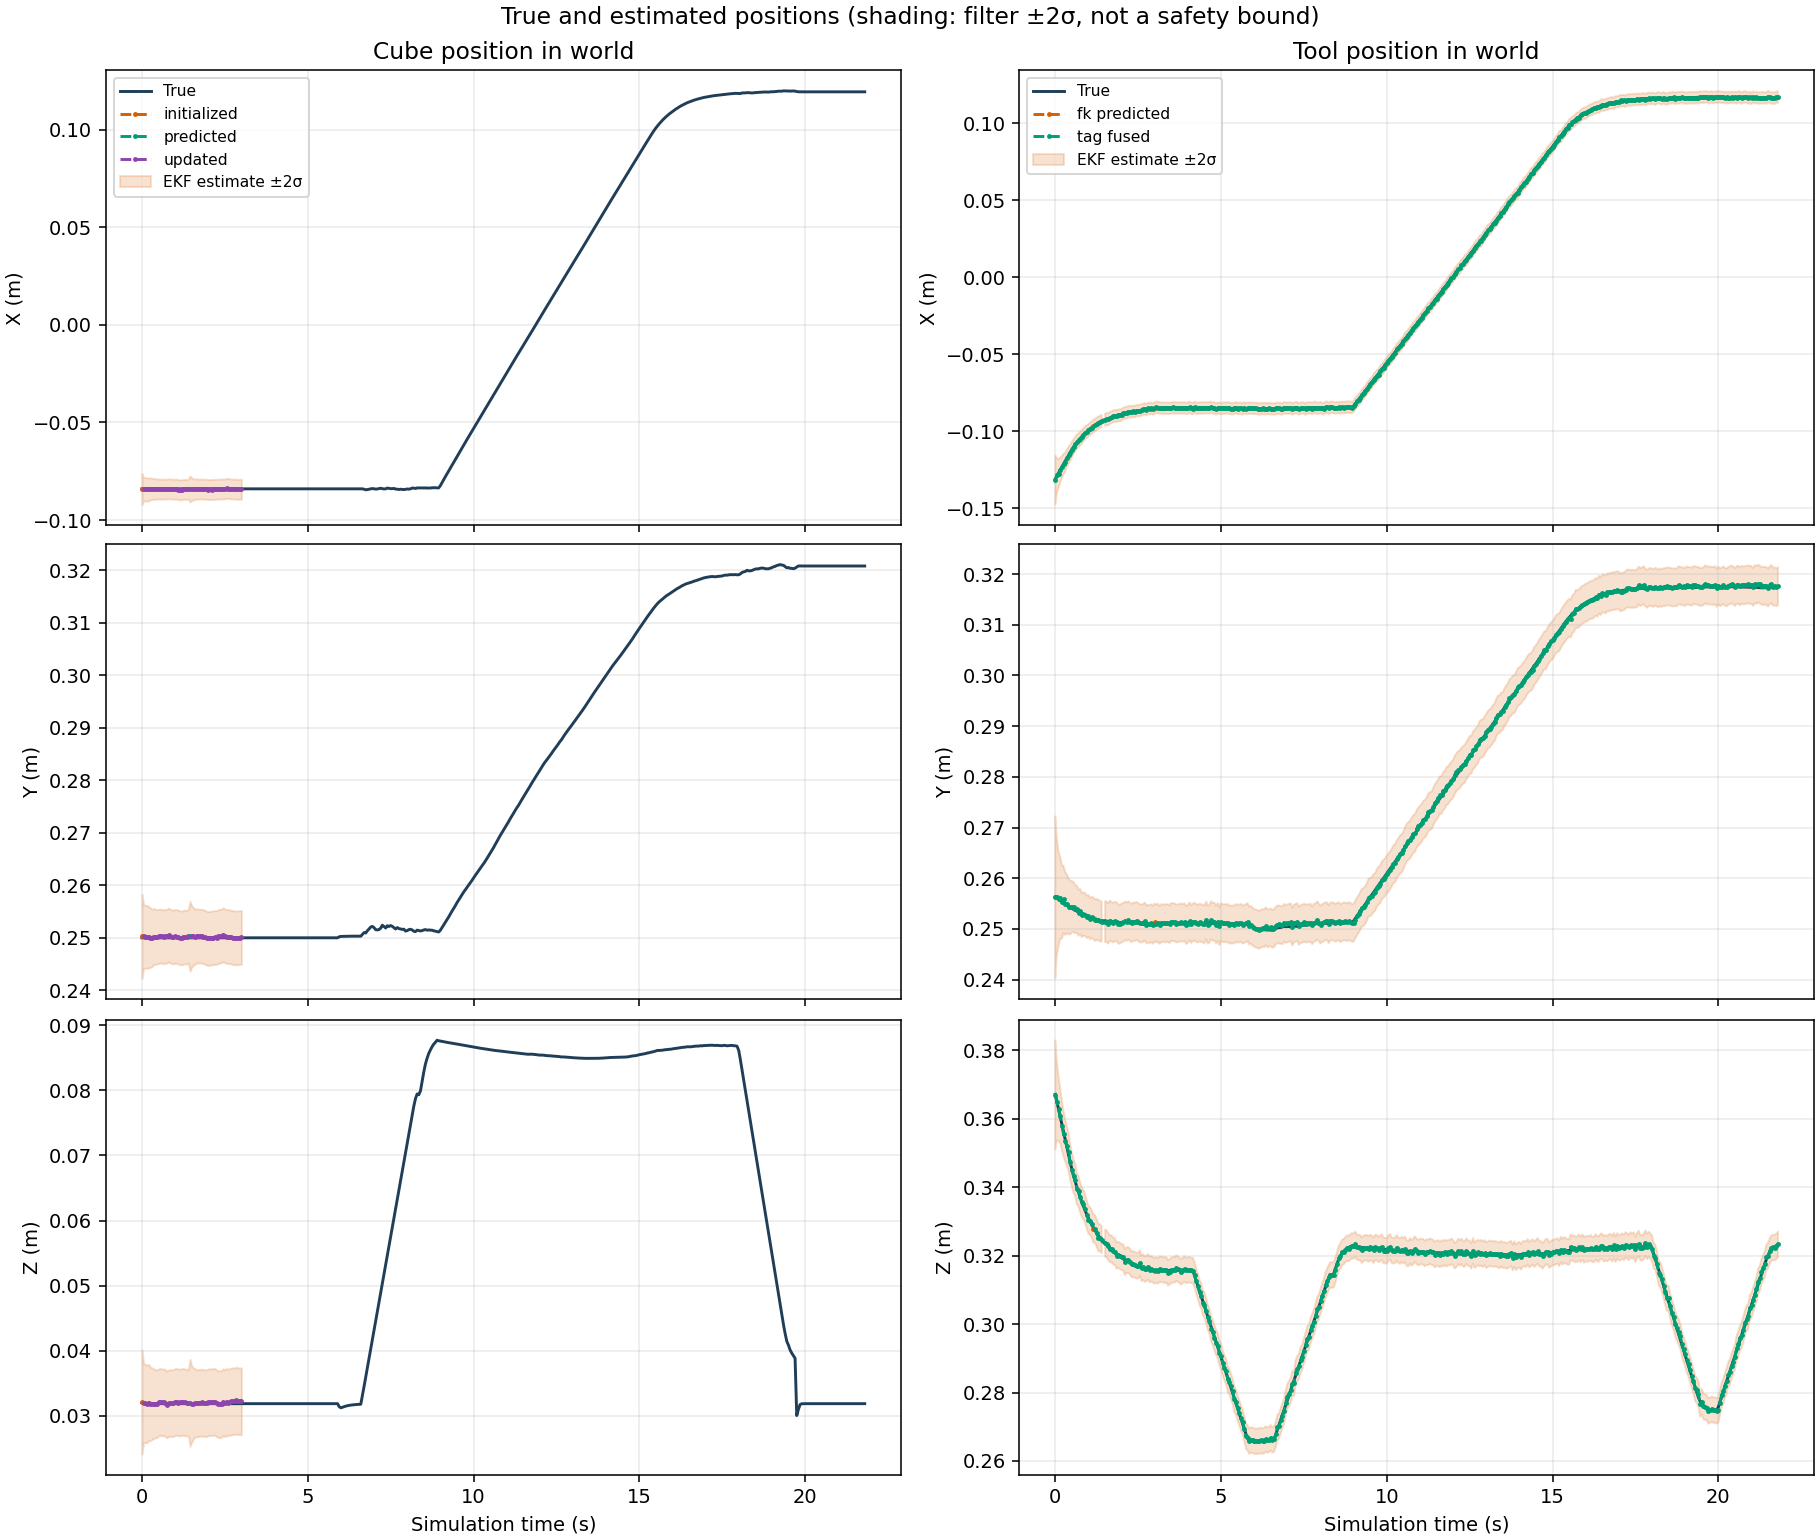

Source data for this figure (header and first rows):
time_s, cube_status, cube_true_x_m, cube_true_y_m, cube_true_z_m, cube_estimate_x_m, cube_estimate_y_m, cube_estimate_z_m, cube_true_quaternion_x, cube_true_quaternion_y, cube_true_quaternion_z, cube_true_quaternion_w, cube_estimate_quaternion_x, cube_estimate_quaternion_y, cube_estimate_quaternion_z, cube_estimate_quaternion_w, cube_error_x_m, cube_error_y_m, cube_error_z_m, cube_error_rx_rad, cube_error_ry_rad, cube_error_rz_rad, cube_std_x_m, cube_std_y_m
0.0, initialized, -0.084, 0.25, 0.032, -0.08413, 0.2503, 0.03215, 0.0, 0.0, 0.0, 1.0, 0.0009971, -0.0007591, -0.0007049, 1, -0.0001344, 0.0002656, 0.0001531, 0.001994, -0.001518, -0.00141, 0.004, 0.004
0.05, updated, -0.084, 0.25, 0.03185, -0.08419, 0.2503, 0.03199, 2.390469759666173e-17, 1.0237428473999153e-31, -6.971800332889377e-31, 1.0, -0.0003248, -0.0006481, -0.003465, 1, -0.0001897, 0.0002685, 0.0001401, -0.0006496, -0.001296, -0.00693, 0.003054, 0.003054
0.1, updated, -0.084, 0.25, 0.03188, -0.08426, 0.2502, 0.03192, -6.582135210627171e-17, -4.6370017608628843e-29, -2.597851600411868e-30, 1.0, 0.0002448, 0.00155, -0.001838, 1, -0.0002633, 0.0001829, 3.9259990613244033e-05, 0.0004895, 0.0031, -0.003676, 0.00299, 0.00299
0.15, updated, -0.084, 0.25, 0.03189, -0.08433, 0.2502, 0.03186, -3.741497270156495e-17, 5.381988794802981e-26, -1.9708928408340934e-30, 1.0, 0.001332, 0.0007745, -0.002646, 1, -0.0003321, 0.000167, -3.311058400598532e-05, 0.002664, 0.001549, -0.005292, 0.002991, 0.002991
0.2, updated, -0.084, 0.25, 0.03189, -0.0843, 0.2501, 0.03205, -1.7336315986750327e-17, -2.217113494390377e-22, -1.5745905126150626e-30, 1.0, -0.002599, 0.003746, 0.0002278, 1, -0.0002958, 0.0001072, 0.0001603, -0.005199, 0.007492, 0.0004557, 0.002926, 0.002926
0.25, updated, -0.084, 0.25, 0.03189, -0.08402, 0.25, 0.03188, -8.130492378889591e-17, -1.048032366349793e-17, -2.2729637774821375e-30, 1.0, -0.0011, 0.002593, 0.001219, 1, -2.0841023664661118e-05, 1.543191438219127e-05, -1.7194435691890442e-05, -0.0022, 0.005186, 0.002438, 0.002835, 0.002835
0.3, updated, -0.084, 0.25, 0.03189, -0.08404, 0.25, 0.03189, -1.1216189729451479e-17, -2.1558348920390496e-17, -3.4042069258740146e-30, 1.0, -0.001705, 0.0002706, 0.002526, 1, -4.353378925656126e-05, -3.633539711411782e-05, -5.23259560020195e-06, -0.003409, 0.0005411, 0.005052, 0.002748, 0.002748
0.35, updated, -0.084, 0.25, 0.03189, -0.084, 0.2502, 0.03189, -2.2840217691782162e-17, -4.830181023330801e-17, -4.337142882717327e-30, 1.0, -0.001027, -0.0006746, -0.0001347, 1, -4.626597506149355e-06, 0.0002423, -4.747357300896593e-06, -0.002055, -0.001349, -0.0002693, 0.002678, 0.002678
0.4, updated, -0.084, 0.25, 0.03189, -0.08411, 0.2502, 0.03188, -6.686098478306798e-17, 2.70180183763615e-17, -9.415817969111263e-31, 1.0, -0.0006018, -0.0008205, 0.0005891, 1, -0.0001067, 0.0001821, -8.55196257178864e-06, -0.001204, -0.001641, 0.001178, 0.002628, 0.002628
0.45, updated, -0.084, 0.25, 0.03189, -0.08413, 0.2502, 0.03187, 5.865971779184757e-18, -1.5825350149585215e-17, 1.0130019087233968e-30, 1.0, -2.1966123984865116e-05, -0.001302, 0.001132, 1, -0.0001269, 0.0001861, -2.1027012984231597e-05, -4.3932269765004916e-05, -0.002604, 0.002263, 0.002596, 0.002596
0.5, updated, -0.084, 0.25, 0.03189, -0.08412, 0.2503, 0.03208, -1.6916954942628416e-17, -1.0049538462684336e-16, 1.7205012601741325e-30, 1.0, -0.001225, -0.0002394, 0.0005173, 1, -0.0001176, 0.0002646, 0.0001861, -0.002451, -0.0004789, 0.001035, 0.002578, 0.002578
0.55, updated, -0.084, 0.25, 0.03189, -0.0842, 0.2503, 0.03216, -6.732461299537238e-13, 3.162114398395249e-12, 5.083604265407139e-25, 1.0, -0.001226, 0.0007311, -0.001144, 1, -0.0002037, 0.0003289, 0.0002648, -0.002452, 0.001462, -0.002288, 0.002569, 0.002569
0.6, updated, -0.084, 0.25, 0.03189, -0.08417, 0.2503, 0.0321, -2.0920046346040987e-12, 9.826202422813717e-12, 3.712170474057208e-24, 1.0, -0.0008557, -0.000433, -0.0005555, 1, -0.000171, 0.000286, 0.0002032, -0.001711, -0.000866, -0.001111, 0.002565, 0.002565
0.65, updated, -0.084, 0.25, 0.03189, -0.08414, 0.2501, 0.03209, -3.229700255173647e-12, 1.5170276386606032e-11, 8.120167928595233e-24, 1.0, -0.00119, -0.0007806, 0.001143, 1, -0.0001387, 0.0001498, 0.0001974, -0.00238, -0.001561, 0.002286, 0.002564, 0.002564
0.7, updated, -0.084, 0.25, 0.03189, -0.08414, 0.2503, 0.03202, -3.0215571719845126e-12, 1.419217460299577e-11, 1.3033547206901721e-23, 1.0, -0.000681, -0.0009646, -0.0006402, 1, -0.0001367, 0.0003327, 0.0001297, -0.001362, -0.001929, -0.00128, 0.002564, 0.002564
0.75, updated, -0.084, 0.25, 0.03189, -0.08411, 0.2503, 0.03176, -2.1512605918431633e-12, 1.0104033652835937e-11, 1.821849119652533e-23, 1.0, 0.0007044, -0.001785, 0.000214, 1, -0.0001134, 0.0002852, -0.0001292, 0.001409, -0.003569, 0.000428, 0.002564, 0.002564
0.8, updated, -0.084, 0.25, 0.03189, -0.08402, 0.2505, 0.03195, -3.1831944057933925e-12, 1.4951281607874783e-11, 2.8593940646043375e-23, 1.0, 0.0007701, -0.0005879, -0.001674, 1, -2.0744614972617592e-05, 0.0005415, 6.212790757934017e-05, 0.00154, -0.001176, -0.003348, 0.002564, 0.002564
0.85, updated, -0.084, 0.25, 0.03189, -0.08401, 0.2504, 0.03199, -2.8729934295484245e-12, 1.349435601212943e-11, 3.784128356841092e-23, 1.0, 0.0002782, 6.479795720413595e-05, -0.0001343, 1, -5.341036054248849e-06, 0.0003562, 9.460195486073186e-05, 0.0005564, 0.0001296, -0.0002686, 0.002564, 0.002564
0.9, updated, -0.084, 0.25, 0.03189, -0.08419, 0.2502, 0.03194, -3.736375892178046e-12, 1.7549543452678886e-11, 5.247383039136789e-23, 1.0, 0.0003571, -0.0001229, -0.0001077, 1, -0.0001851, 0.0002101, 4.421040659076392e-05, 0.0007142, -0.0002458, -0.0002155, 0.002563, 0.002563
0.95, updated, -0.084, 0.25, 0.03189, -0.0842, 0.2502, 0.03201, -3.428603359094912e-12, 1.6104376141194306e-11, 6.609240792621166e-23, 1.0, 4.6382892417804894e-05, 0.0002228, 0.000236, 1, -0.0002029, 0.0001598, 0.0001181, 9.276579336266159e-05, 0.0004457, 0.000472, 0.002563, 0.002563
1, updated, -0.084, 0.25, 0.03189, -0.08413, 0.2503, 0.03215, -2.43338131434485e-12, 1.1429948125235567e-11, 7.813635266994369e-23, 1.0, -0.0004907, 0.0003943, -0.0005632, 1, -0.0001344, 0.0002913, 0.000257, -0.0009813, 0.0007885, -0.001126, 0.002563, 0.002563
1.05, updated, -0.084, 0.25, 0.03189, -0.08414, 0.2502, 0.0322, -3.597864288234533e-12, 1.689978083158101e-11, 1.012504095864943e-22, 1.0, -0.001296, 0.00108, 8.143184914834356e-05, 1, -0.0001392, 0.0002303, 0.0003048, -0.002593, 0.00216, 0.0001629, 0.002563, 0.002563
1.1, updated, -0.084, 0.25, 0.03189, -0.08445, 0.2501, 0.03204, -2.8351097383456325e-12, 1.3316972889884977e-11, 1.1772014155405216e-22, 1.0, -0.0001132, 0.001257, -0.001266, 1, -0.0004549, 0.0001054, 0.0001497, -0.0002264, 0.002514, -0.002531, 0.002563, 0.002563
1.15, updated, -0.084, 0.25, 0.03189, -0.08458, 0.25, 0.03208, -3.2111380531425905e-12, 1.508308707287751e-11, 1.4295184760646784e-22, 1.0, 0.0001339, 0.001414, -0.00174, 1, -0.000576, 2.2557937483791424e-05, 0.0001833, 0.0002677, 0.002828, -0.00348, 0.002563, 0.002563
1.2, updated, -0.084, 0.25, 0.03189, -0.08448, 0.25, 0.03217, -3.152813774246782e-12, 1.4809616711909772e-11, 1.691993057928658e-22, 1.0, -0.000174, 0.00184, -0.001106, 1, -0.0004776, -4.616089386469402e-05, 0.0002731, -0.000348, 0.00368, -0.002212, 0.002563, 0.002563
1.25, updated, -0.084, 0.25, 0.03189, -0.08427, 0.2501, 0.03215, -2.2819562901712538e-12, 1.0719225199495735e-11, 1.9138645216380864e-22, 1.0, 0.0005841, 0.002677, -0.0007891, 1, -0.0002712, 0.0001147, 0.0002608, 0.001168, 0.005355, -0.001578, 0.002563, 0.002563
1.3, updated, -0.084, 0.25, 0.03189, -0.08431, 0.2501, 0.03209, -3.2128074615973764e-12, 1.50915310552284e-11, 2.3567289486316805e-22, 1.0, 0.0006944, 0.002664, -0.001161, 1, -0.0003113, 0.0001428, 0.0001994, 0.001389, 0.005328, -0.002321, 0.002563, 0.002563
1.35, updated, -0.084, 0.25, 0.03189, -0.08428, 0.2501, 0.03206, -3.0208923676859315e-12, 1.4189916083256569e-11, 2.7837850963153986e-22, 1.0, -0.0003814, 0.001607, -0.0002772, 1, -0.000278, 0.0001072, 0.0001713, -0.0007627, 0.003213, -0.0005545, 0.002563, 0.002563
1.4, updated, -0.084, 0.25, 0.03189, -0.08414, 0.2503, 0.03204, -3.5980580426780018e-12, 1.6901441261774775e-11, 3.4579663466506054e-22, 1.0, -0.001748, 0.0009703, -0.0005921, 1, -0.0001428, 0.0002688, 0.0001503, -0.003497, 0.001941, -0.001184, 0.002563, 0.002563
1.45, predicted, -0.084, 0.25, 0.03189, -0.0841, 0.2503, 0.03203, -3.5583789608114855e-12, 1.6715742135653364e-11, 4.184572404437299e-22, 1.0, -0.002036, 0.0009087, -0.0005728, 1, -9.787762940781375e-05, 0.0003084, 0.0001373, -0.004071, 0.001817, -0.001146, 0.003339, 0.003339
1.5, updated, -0.084, 0.25, 0.03189, -0.08417, 0.2503, 0.03185, -2.5782352393930757e-12, 1.2111647790379064e-11, 4.834505246616336e-22, 1.0, 6.565915552399734e-05, -0.00107, -0.0008384, 1, -0.00017, 0.0002573, -4.048968864401453e-05, 0.0001313, -0.002141, -0.001677, 0.002926, 0.002926
1.55, updated, -0.084, 0.25, 0.03189, -0.08428, 0.2503, 0.03191, -3.4263348543718454e-12, 1.6103838092426102e-11, 5.956644116257026e-22, 1.0, -2.4564741442528973e-05, -0.0002632, -0.001779, 1, -0.0002766, 0.0002664, 1.7468586636634753e-05, -4.912950258406402e-05, -0.0005265, -0.003559, 0.002726, 0.002726
1.6, updated, -0.084, 0.25, 0.03189, -0.08418, 0.2502, 0.03201, -2.934258990201261e-12, 1.3792449461644949e-11, 6.956150251594761e-22, 1.0, -0.0006761, 0.0002724, 9.041992006062186e-05, 1, -0.0001811, 0.0001901, 0.0001204, -0.001352, 0.0005447, 0.0001808, 0.002626, 0.002626
1.65, updated, -0.084, 0.25, 0.03189, -0.08402, 0.2504, 0.03195, -3.0012604926400906e-12, 1.4107144389024428e-11, 8.349585397562995e-22, 1.0, -0.0003362, -0.0009996, -6.46199834774541e-05, 1, -1.8955764664554953e-05, 0.0004075, 6.063026444346614e-05, -0.0006723, -0.001999, -0.0001292, 0.002582, 0.002582
1.7, updated, -0.084, 0.25, 0.03189, -0.08415, 0.2503, 0.03197, -3.2487868100866494e-12, 1.5270085765209886e-11, 1.008594748616261e-21, 1.0, -0.0007426, -0.0004637, -0.0002575, 1, -0.0001531, 0.0002958, 7.657644046709516e-05, -0.001485, -0.0009274, -0.0005151, 0.002566, 0.002566
1.75, updated, -0.084, 0.25, 0.03189, -0.08412, 0.2503, 0.03202, -2.409049463423443e-12, 1.1322897996231388e-11, 1.1543994604526513e-21, 1.0, -0.0008794, -0.001097, -0.0006365, 1, -0.000124, 0.0003181, 0.0001278, -0.001759, -0.002193, -0.001273, 0.002563, 0.002563
1.8, updated, -0.084, 0.25, 0.03189, -0.08406, 0.2503, 0.03208, -3.1996268037021546e-12, 1.5038289011805452e-11, 1.423700942207613e-21, 1.0, -0.001104, -0.0007591, -0.0002027, 1, -6.133774907357559e-05, 0.0003233, 0.000188, -0.002209, -0.001518, -0.0004054, 0.002564, 0.002564
1.85, updated, -0.084, 0.25, 0.03189, -0.0842, 0.2502, 0.03198, -3.1613777634078904e-12, 1.4857925033539103e-11, 1.7036568561622837e-21, 1.0, -0.0008602, -0.001069, -0.0006385, 1, -0.0001999, 0.0001951, 9.235095221158535e-05, -0.00172, -0.002137, -0.001277, 0.002565, 0.002565
1.9, updated, -0.084, 0.25, 0.03189, -0.0842, 0.2501, 0.03199, -3.3656161585514317e-12, 1.5817700274243493e-11, 2.0923865938199372e-21, 1.0, -0.0003943, -0.001122, 0.0001273, 1, -0.0001964, 0.0001052, 0.0001026, -0.0007886, -0.002244, 0.0002545, 0.002566, 0.002566
1.95, updated, -0.084, 0.25, 0.03189, -0.08418, 0.2499, 0.03196, -3.668044819909869e-12, 1.723870558811431e-11, 2.5764731276572574e-21, 1.0, -0.003361, -0.0005856, -0.0001445, 1, -0.0001774, -9.325281436034505e-05, 7.044304674265478e-05, -0.006722, -0.001171, -0.000289, 0.002566, 0.002566
2, updated, -0.084, 0.25, 0.03189, -0.08436, 0.2499, 0.03211, -2.7224953747332253e-12, 1.2794361181210583e-11, 2.985048891146012e-21, 1.0, -0.00336, 0.001699, -0.00152, 1, -0.0003578, -0.0001032, 0.0002136, -0.00672, 0.003398, -0.003041, 0.002565, 0.002565
2.05, updated, -0.084, 0.25, 0.03189, -0.08432, 0.2499, 0.03213, -3.6167743405740982e-12, 1.6996287439013778e-11, 3.742261349172085e-21, 1.0, -0.003866, 0.001036, -0.0001705, 1, -0.0003179, -0.0001308, 0.000236, -0.007731, 0.002072, -0.000341, 0.002564, 0.002564
2.1, updated, -0.084, 0.25, 0.03189, -0.08435, 0.25, 0.03211, -3.1096028499535547e-12, 1.46133068890239e-11, 4.388261126962086e-21, 1.0, -0.003631, 0.001691, -0.0005518, 1, -0.0003482, -2.1243700258938292e-05, 0.0002214, -0.007263, 0.003381, -0.001104, 0.002564, 0.002564
2.15, updated, -0.084, 0.25, 0.03189, -0.08426, 0.25, 0.03218, -2.7131193821400588e-12, 1.2749715834541428e-11, 5.147510498586416e-21, 1.0, -0.003222, 0.002218, 0.0002965, 1, -0.0002635, 4.8485597880537634e-05, 0.0002901, -0.006444, 0.004437, 0.0005931, 0.002563, 0.002563
2.2, updated, -0.084, 0.25, 0.03189, -0.08423, 0.2501, 0.03215, -3.3357339595956847e-12, 1.5675583879926654e-11, 6.312208610829944e-21, 1.0, -0.003167, 0.001963, 0.0006129, 1, -0.000232, 6.159978341691019e-05, 0.0002605, -0.006333, 0.003926, 0.001226, 0.002563, 0.002563
2.25, updated, -0.084, 0.25, 0.03189, -0.08423, 0.2501, 0.03195, -2.543073559767406e-12, 1.1950841811645158e-11, 7.239070566172704e-21, 1.0, -0.00132, 0.0002121, 0.001165, 1, -0.0002289, 5.0233242612302e-05, 6.204948357260015e-05, -0.002641, 0.0004242, 0.002331, 0.002563, 0.002563
2.3, updated, -0.084, 0.25, 0.03189, -0.08411, 0.2503, 0.03182, -3.1458537881101125e-12, 1.4783341212033897e-11, 8.839630344961762e-21, 1.0, -7.609958583081031e-05, -0.001387, 0.0004594, 1, -0.0001089, 0.0002646, -7.552869987286631e-05, -0.0001522, -0.002775, 0.0009188, 0.002563, 0.002563
2.35, updated, -0.084, 0.25, 0.03189, -0.08413, 0.2503, 0.0318, -2.8684806502870513e-12, 1.3479991068571796e-11, 1.0344100887326753e-20, 1.0, 0.0004896, -0.00262, -0.0001807, 1, -0.0001266, 0.0003082, -9.256453858502017e-05, 0.0009791, -0.00524, -0.0003615, 0.002563, 0.002563
2.4, updated, -0.084, 0.25, 0.03189, -0.08413, 0.2504, 0.03186, -2.937712538237693e-12, 1.3805704343263715e-11, 1.2481393459942918e-20, 1.0, 0.0008358, -0.002567, -0.0005996, 1, -0.0001287, 0.0003534, -2.8851576637276e-05, 0.001672, -0.005133, -0.001199, 0.002563, 0.002563
2.45, updated, -0.084, 0.25, 0.03189, -0.08405, 0.2506, 0.03215, -3.748527040310334e-12, 1.7616734236092134e-11, 1.576176679874657e-20, 1.0, -0.0002336, 0.00027, -0.002659, 1, -4.762155703474935e-05, 0.0005846, 0.0002539, -0.0004672, 0.00054, -0.005319, 0.002563, 0.002563
2.5, updated, -0.084, 0.25, 0.03189, -0.08411, 0.2504, 0.03195, -2.870670660552245e-12, 1.3491194632436404e-11, 1.837036995389837e-20, 1.0, -0.0008114, 0.0004306, -0.002273, 1, -0.000106, 0.0003622, 5.3816263508095485e-05, -0.001623, 0.0008612, -0.004546, 0.002563, 0.002563
2.55, updated, -0.084, 0.25, 0.03189, -0.08376, 0.2502, 0.03219, -3.5546223377088488e-12, 1.6705645415380018e-11, 2.287275661243333e-20, 1.0, 0.0002704, 0.00348, -0.002586, 1, 0.0002383, 0.0002471, 0.0002978, 0.0005408, 0.006961, -0.005173, 0.002563, 0.002563
2.6, updated, -0.084, 0.25, 0.03189, -0.08384, 0.2502, 0.03206, -3.2416230704205587e-12, 1.523459672661709e-11, 2.71029542677202e-20, 1.0, 0.001386, 0.002119, -0.001982, 1, 0.0001589, 0.0002266, 0.0001703, 0.002772, 0.004237, -0.003964, 0.002563, 0.002563
2.65, updated, -0.084, 0.25, 0.03189, -0.08394, 0.2502, 0.03218, -2.2983825899459145e-12, 1.080156124245869e-11, 3.101451521569522e-20, 1.0, 0.0002268, 0.002233, -0.001528, 1, 6.226163012257313e-05, 0.0002136, 0.0002913, 0.0004537, 0.004466, -0.003056, 0.002563, 0.002563
2.7, updated, -0.084, 0.25, 0.03189, -0.08407, 0.2501, 0.03224, -3.3974394069195134e-12, 1.5966376439705425e-11, 3.8993097917861475e-20, 1.0, -0.0007275, 0.002847, -9.377027390717506e-05, 1, -7.214341648260902e-05, 8.845137237648015e-05, 0.0003456, -0.001455, 0.005693, -0.0001875, 0.002563, 0.002563
2.75, updated, -0.084, 0.25, 0.03189, -0.08418, 0.25, 0.03227, -2.677149157634597e-12, 1.2581135165672524e-11, 4.493460232951618e-20, 1.0, -0.002233, 0.003494, -0.000232, 1, -0.0001811, 4.874493750400832e-05, 0.0003821, -0.004467, 0.006987, -0.0004639, 0.002563, 0.002563
2.8, updated, -0.084, 0.25, 0.03189, -0.08406, 0.25, 0.03228, -3.0319789770793325e-12, 1.4249569673367574e-11, 5.428445640987035e-20, 1.0, -0.004009, 0.002065, 0.001726, 1, -5.818002963990654e-05, -8.054416824693211e-06, 0.0003926, -0.008018, 0.00413, 0.003453, 0.002563, 0.002563
2.85, updated, -0.084, 0.25, 0.03189, -0.0842, 0.25, 0.03239, -2.976796763598158e-12, 1.3991085261581115e-11, 6.42226414630516e-20, 1.0, -0.004324, 0.003875, 0.001391, 1, -0.0002017, -1.1782730467146951e-05, 0.0004942, -0.008648, 0.00775, 0.002783, 0.002563, 0.002563
2.9, updated, -0.084, 0.25, 0.03189, -0.0843, 0.25, 0.03226, -2.458796630109672e-12, 1.1556543835448182e-11, 7.52275133804416e-20, 1.0, -0.003108, 0.003401, 0.001217, 1, -0.0002984, 5.342557845289253e-06, 0.0003694, -0.006216, 0.006803, 0.002435, 0.002563, 0.002563
2.95, updated, -0.084, 0.25, 0.03189, -0.08424, 0.2501, 0.03226, -3.8164283296054565e-12, 1.7937164435893072e-11, 9.767906698640728e-20, 1.0, -0.002822, 0.00334, 0.001602, 1, -0.000235, 5.44593582082753e-05, 0.0003636, -0.005644, 0.006681, 0.003204, 0.002563, 0.002563
... 378 more rows
